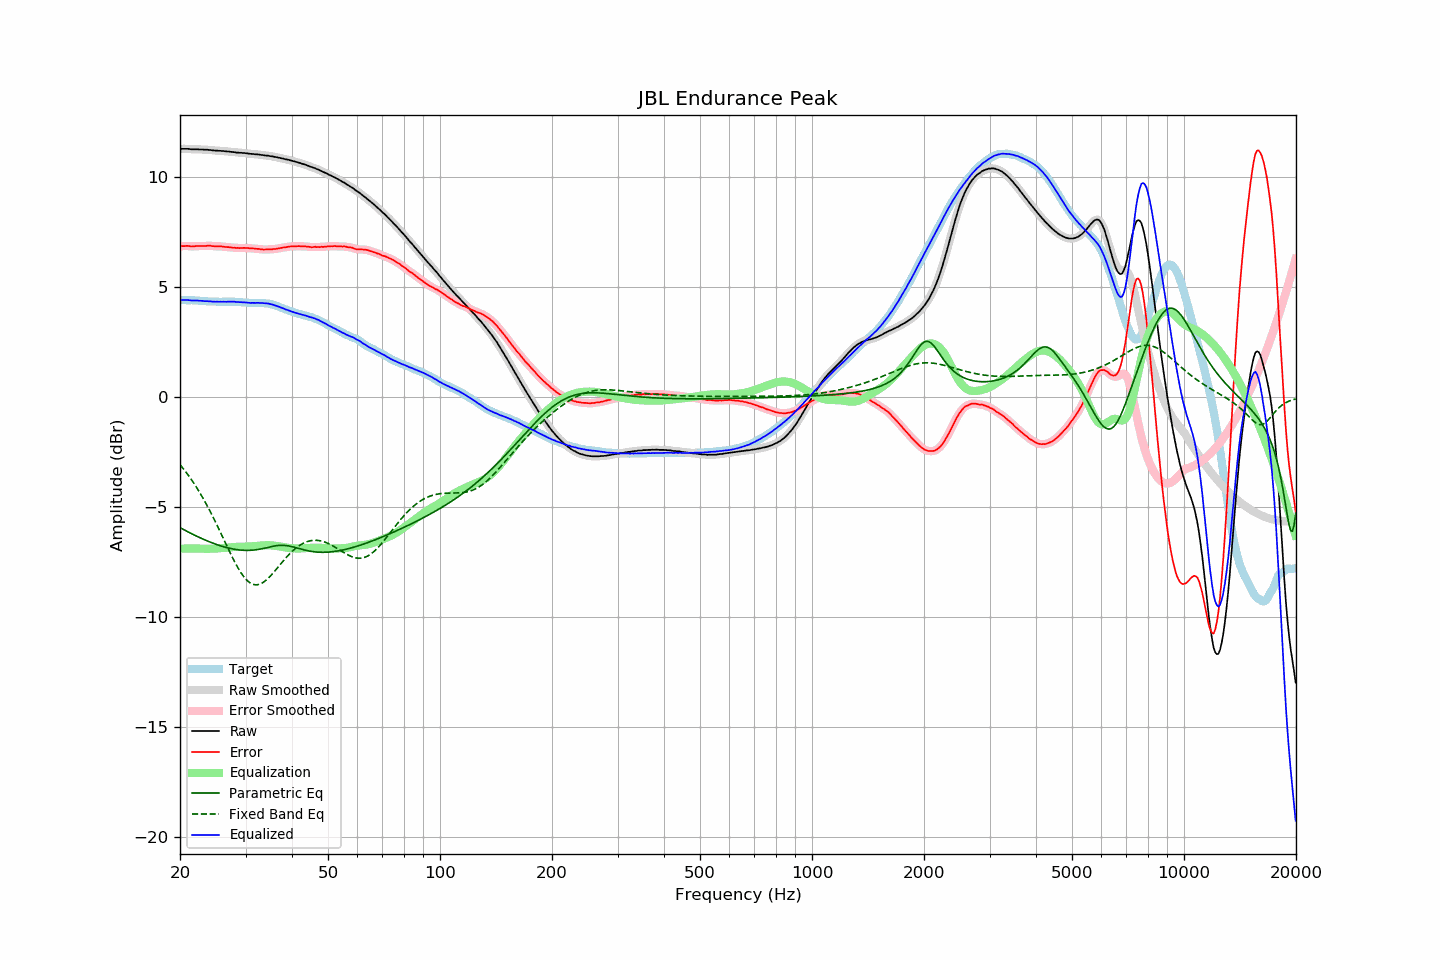

Source data for this figure (header and first rows):
frequency, raw, error, smoothed, error_smoothed, equalization, parametric_eq, fixed_band_eq, equalized_raw, equalized_smoothed, target
20.00, 11.30, 6.88, 11.30, 6.87, -6.88, -5.92, -3.06, 4.42, 4.42, 4.43
20.20, 11.30, 6.88, 11.30, 6.88, -6.88, -5.96, -3.15, 4.42, 4.42, 4.43
20.40, 11.30, 6.88, 11.30, 6.88, -6.88, -6.00, -3.24, 4.42, 4.43, 4.43
20.61, 11.30, 6.88, 11.30, 6.88, -6.88, -6.04, -3.33, 4.42, 4.43, 4.42
20.81, 11.30, 6.89, 11.30, 6.89, -6.88, -6.08, -3.43, 4.43, 4.43, 4.41
21.02, 11.30, 6.89, 11.30, 6.88, -6.88, -6.12, -3.53, 4.43, 4.42, 4.41
21.23, 11.29, 6.88, 11.29, 6.88, -6.88, -6.16, -3.63, 4.42, 4.42, 4.41
21.44, 11.28, 6.86, 11.29, 6.87, -6.88, -6.19, -3.73, 4.41, 4.41, 4.42
21.66, 11.28, 6.87, 11.28, 6.87, -6.87, -6.23, -3.84, 4.41, 4.41, 4.41
21.87, 11.28, 6.87, 11.28, 6.87, -6.87, -6.27, -3.95, 4.41, 4.41, 4.41
22.09, 11.28, 6.88, 11.28, 6.88, -6.87, -6.30, -4.06, 4.41, 4.41, 4.40
22.31, 11.28, 6.88, 11.28, 6.88, -6.87, -6.34, -4.18, 4.41, 4.40, 4.40
22.54, 11.27, 6.88, 11.28, 6.88, -6.88, -6.37, -4.30, 4.39, 4.40, 4.39
22.76, 11.27, 6.88, 11.27, 6.88, -6.88, -6.40, -4.42, 4.39, 4.39, 4.39
22.99, 11.27, 6.88, 11.27, 6.88, -6.88, -6.44, -4.54, 4.39, 4.38, 4.39
23.22, 11.26, 6.88, 11.27, 6.88, -6.89, -6.47, -4.67, 4.37, 4.38, 4.38
23.45, 11.26, 6.88, 11.26, 6.89, -6.89, -6.50, -4.80, 4.37, 4.37, 4.38
23.69, 11.26, 6.89, 11.26, 6.89, -6.89, -6.53, -4.94, 4.37, 4.37, 4.37
23.92, 11.25, 6.89, 11.25, 6.89, -6.89, -6.56, -5.08, 4.37, 4.37, 4.36
24.16, 11.25, 6.89, 11.25, 6.89, -6.88, -6.59, -5.22, 4.37, 4.36, 4.36
24.40, 11.23, 6.88, 11.24, 6.88, -6.88, -6.62, -5.36, 4.35, 4.35, 4.36
24.65, 11.23, 6.88, 11.23, 6.87, -6.88, -6.65, -5.51, 4.35, 4.35, 4.36
24.89, 11.22, 6.87, 11.22, 6.87, -6.88, -6.67, -5.66, 4.35, 4.35, 4.35
25.14, 11.22, 6.87, 11.22, 6.87, -6.87, -6.70, -5.81, 4.35, 4.35, 4.35
25.39, 11.21, 6.87, 11.21, 6.87, -6.87, -6.72, -5.96, 4.35, 4.35, 4.34
25.65, 11.21, 6.87, 11.21, 6.87, -6.86, -6.75, -6.11, 4.35, 4.35, 4.34
25.91, 11.20, 6.86, 11.20, 6.86, -6.86, -6.77, -6.27, 4.35, 4.35, 4.34
26.16, 11.20, 6.85, 11.20, 6.85, -6.85, -6.79, -6.42, 4.35, 4.35, 4.35
26.43, 11.19, 6.84, 11.19, 6.84, -6.84, -6.81, -6.58, 4.35, 4.35, 4.35
26.69, 11.18, 6.83, 11.19, 6.84, -6.84, -6.83, -6.74, 4.34, 4.35, 4.35
26.96, 11.18, 6.83, 11.18, 6.83, -6.83, -6.85, -6.89, 4.35, 4.35, 4.35
27.23, 11.17, 6.82, 11.17, 6.82, -6.82, -6.87, -7.04, 4.35, 4.35, 4.35
27.50, 11.16, 6.82, 11.16, 6.82, -6.81, -6.88, -7.19, 4.35, 4.35, 4.35
27.77, 11.15, 6.80, 11.15, 6.80, -6.81, -6.90, -7.34, 4.34, 4.35, 4.35
28.05, 11.15, 6.81, 11.15, 6.80, -6.80, -6.91, -7.48, 4.35, 4.34, 4.34
28.33, 11.13, 6.79, 11.14, 6.80, -6.80, -6.92, -7.62, 4.33, 4.34, 4.34
28.62, 11.13, 6.80, 11.13, 6.79, -6.80, -6.93, -7.75, 4.34, 4.33, 4.33
28.90, 11.12, 6.78, 11.12, 6.79, -6.79, -6.94, -7.87, 4.33, 4.33, 4.34
29.19, 11.12, 6.79, 11.12, 6.79, -6.79, -6.95, -7.98, 4.33, 4.33, 4.33
29.48, 11.11, 6.80, 11.11, 6.79, -6.79, -6.95, -8.09, 4.32, 4.32, 4.32
29.78, 11.11, 6.80, 11.11, 6.80, -6.79, -6.96, -8.18, 4.32, 4.32, 4.31
30.08, 11.10, 6.79, 11.10, 6.79, -6.79, -6.96, -8.27, 4.31, 4.31, 4.31
30.38, 11.09, 6.79, 11.09, 6.79, -6.79, -6.96, -8.34, 4.31, 4.31, 4.30
30.68, 11.08, 6.78, 11.08, 6.78, -6.78, -6.96, -8.40, 4.30, 4.30, 4.30
30.99, 11.07, 6.77, 11.07, 6.78, -6.78, -6.95, -8.45, 4.29, 4.30, 4.30
31.30, 11.07, 6.78, 11.07, 6.77, -6.77, -6.95, -8.49, 4.30, 4.29, 4.30
31.61, 11.06, 6.77, 11.06, 6.77, -6.77, -6.94, -8.51, 4.30, 4.30, 4.29
31.93, 11.05, 6.76, 11.06, 6.76, -6.76, -6.93, -8.52, 4.29, 4.30, 4.29
32.24, 11.05, 6.75, 11.05, 6.75, -6.75, -6.92, -8.52, 4.30, 4.30, 4.30
32.57, 11.04, 6.75, 11.04, 6.75, -6.74, -6.91, -8.51, 4.30, 4.30, 4.29
32.89, 11.03, 6.74, 11.03, 6.74, -6.74, -6.90, -8.48, 4.29, 4.29, 4.30
33.22, 11.02, 6.73, 11.02, 6.73, -6.73, -6.88, -8.45, 4.29, 4.29, 4.29
33.55, 11.01, 6.72, 11.01, 6.72, -6.73, -6.87, -8.40, 4.28, 4.28, 4.29
33.89, 11.00, 6.72, 11.00, 6.72, -6.73, -6.85, -8.35, 4.28, 4.28, 4.28
34.23, 10.99, 6.73, 10.99, 6.73, -6.72, -6.83, -8.29, 4.27, 4.27, 4.27
34.57, 10.99, 6.73, 10.98, 6.73, -6.73, -6.82, -8.22, 4.27, 4.26, 4.26
34.92, 10.97, 6.73, 10.98, 6.73, -6.73, -6.80, -8.14, 4.24, 4.25, 4.24
35.27, 10.96, 6.72, 10.96, 6.73, -6.73, -6.78, -8.06, 4.23, 4.23, 4.24
35.62, 10.95, 6.75, 10.95, 6.74, -6.74, -6.77, -7.98, 4.21, 4.21, 4.20
35.97, 10.93, 6.74, 10.93, 6.75, -6.75, -6.76, -7.90, 4.18, 4.19, 4.19
... 635 more rows
